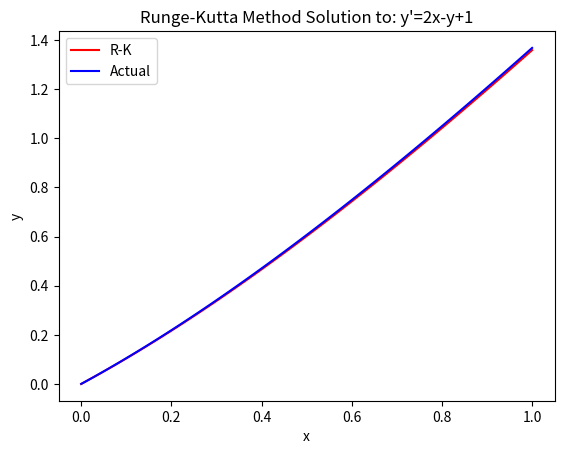

Write Python code to recreate this figure.

# The Runge-Kutta Method is a 1-step, 4th order accurate method
# Solving:  y' = 2x - y + 1		y(0) = 0

import math
import numpy as np
import matplotlib.pyplot as plt

dx = 0.01
xmin = 0
xmax = 1
nx = int((xmax-xmin)/dx)
x  = np.linspace(0, 1, nx)
y = np.zeros_like(x)
y[0] = 0

# Function defining the ODE: f(x,y) = y'
def f(x,y):
	return 2*x - y + 1

# Runge-Kutta Method
for n in range(0, nx-1):
	k1 = dx*f(x[n], y[n])
	k2 = dx*f(x[n]+.5*dx, y[n]+.5*k1)
	k3 = dx*f(x[n]+.5*dx, y[n]+.5*k2)
	k4 = dx*f(x[n]+dx, y[n]+k3)
	y[n+1] = y[n] + (1/6)*(k1 + 2*k2 + 2*k3 + k4)
	
# Actual Solution: y(x) = e^(-x)+2x-1
y_actual = np.zeros_like(x)
for i in range(0, len(y_actual)):
	y_actual[i] = math.exp(-x[i])+2*x[i]-1

# Plot the 
plt.plot(x, y, 'r', x, y_actual, 'b')
plt.title("Runge-Kutta Method Solution to: y'=2x-y+1")
plt.xlabel("x")
plt.ylabel("y")
plt.legend(['R-K', 'Actual'])
plt.show()

print("Percent Error at x=1: "+str( abs( (y[-1]-y_actual[-1])/y_actual[-1])*100)+" %")


